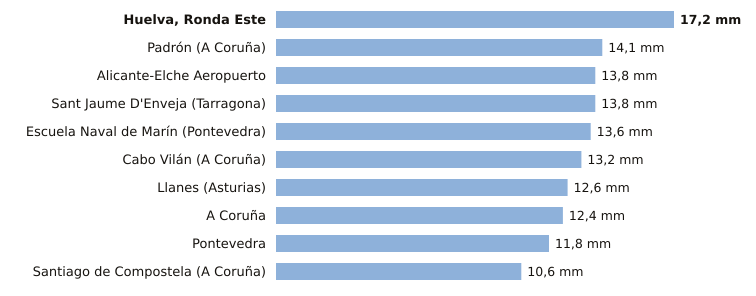

Data behind this chart, as committed beside it:
estacion, provincia, indicativo, mm_6_dias_anteriores, mm_hoy, mm_7_dias, horas_de_hoy
Huelva, Ronda Este, Huelva, 4642E, 17.2, 0.0, 17.2, 1
Padrón, A Coruña, 1473A, 14.1, 0.0, 14.1, 1
Alicante-Elche Aeropuerto, Alicante, 8019, 13.8, 0.0, 13.8, 1
Sant Jaume D'Enveja, Tarragona, 9987P, 13.8, 0.0, 13.8, 1
Escuela Naval de Marín, Pontevedra, 1486E, 13.6, 0.0, 13.6, 1
Cabo Vilán, A Coruña, 1393, 13.2, 0.0, 13.2, 1
Llanes, Asturias, 1183X, 12.6, 0.0, 12.6, 1
A Coruña, A Coruña, 1387, 12.4, 0.0, 12.4, 1
Pontevedra, Pontevedra, 1484C, 11.8, 0.0, 11.8, 1
Santiago de Compostela, A Coruña, 1475X, 10.6, 0.0, 10.6, 1
